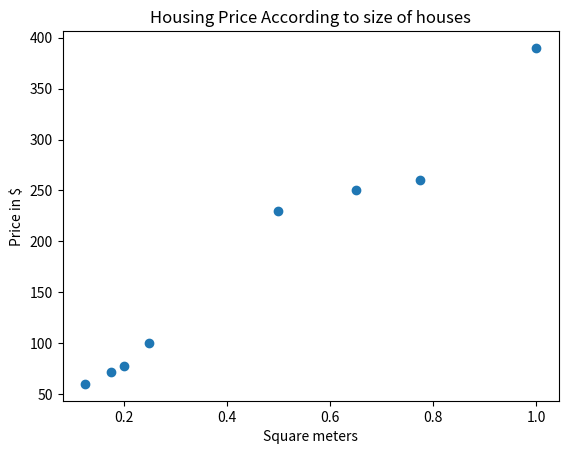
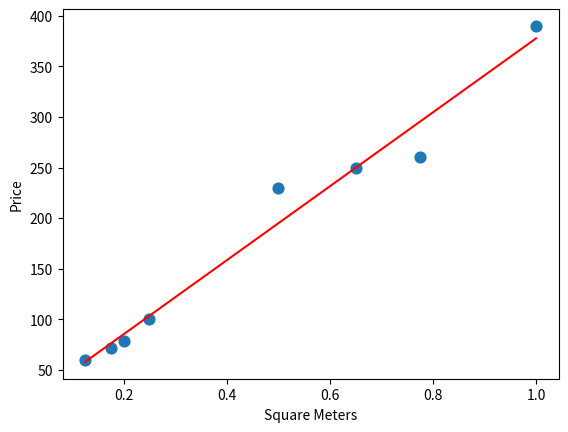

Write the Python code that produced these figures, in order.
import matplotlib.pyplot as plt
import numpy as np


if __name__ == "__main__":

    # Data
    X = np.array([25, 35, 40, 50, 100, 130, 155, 200], dtype=float)        # square meters
    y = np.array([60, 72, 78, 100, 230, 250, 260, 390], dtype=float)  # prices

    # Normilize the data. (if i dont do that i will experience exploding gradient. Run without it to understand)
    X = X / X.max()  # scale features to [0,1]


    # By looking at the plotted data we can see that they are lineary correlated 
    plt.scatter(X,y)
    plt.title("Housing Price According to size of houses")
    plt.xlabel("Square meters")
    plt.ylabel("Price in $")
    plt.show()


    # STEP 1: DECIDE THE MODEL WE ARE LEARNING
    # !!!! We must first define what kind of function we are trying to learn. !!!!
    # For simple linear regression: its a straight line  (y = wX + b)
    
    # We will initialize weights and biases to zero (the simplest strategy)
    w = 0.0
    b = 0.0


    # STEP 2: WE MUST DECIDE WHAT DO WE MEAN WITH PREDICTION
    def predict(X, w, b):
        return w*X + b


    # Step 3: DEFINE THE LOSS FUNCTION
    def calculate_loss(X,y,w,b):
        m = len(y)
        y_pred = predict(X, w, b)
        loss = (1/m) * np.sum((y_pred - y)**2) # MSE 
        return loss
    

    # Step 4: COMPUTE THE GRADIENTS.
    # WHICH GRADIENTS??? ----> The gradient of the loss function with respect to w and with respect to b
    def gradient(y, w, X, b):
        m = len(y)
        y_pred = predict(X,w,b)
        dw = (2/m) * np.sum((y_pred - y) * X)
        db = (2/m) * np.sum(y_pred - y)
        print(dw)
        return dw, db
    

    # STEP 5: UPDATE PARAMETERS
    def gradient_descent(X,y,w,b, lr=0.01, epochs=1000):
        for i in range(epochs):
            dw, db = gradient(y,w,X,b)
            w = w - lr*dw
            b = b - lr*db

            if (i % 100 == 0):
                print(f'Epoch {i}, Loss: {calculate_loss(X, y, w, b)}')
        return w, b
    

    # TRAIN MODEL AND VISUALISE 
    w_final, b_final = gradient_descent(X, y, w, b, lr=0.1, epochs=1000)
    print(f"Final weight: {w_final}, Final bias: {b_final}")


    plt.scatter(X, y, s=60)  # your data points
    plt.plot(X, predict(X, w_final, b_final), color='red')  # learned line
    plt.xlabel("Square Meters")
    plt.ylabel("Price")
    plt.show()
